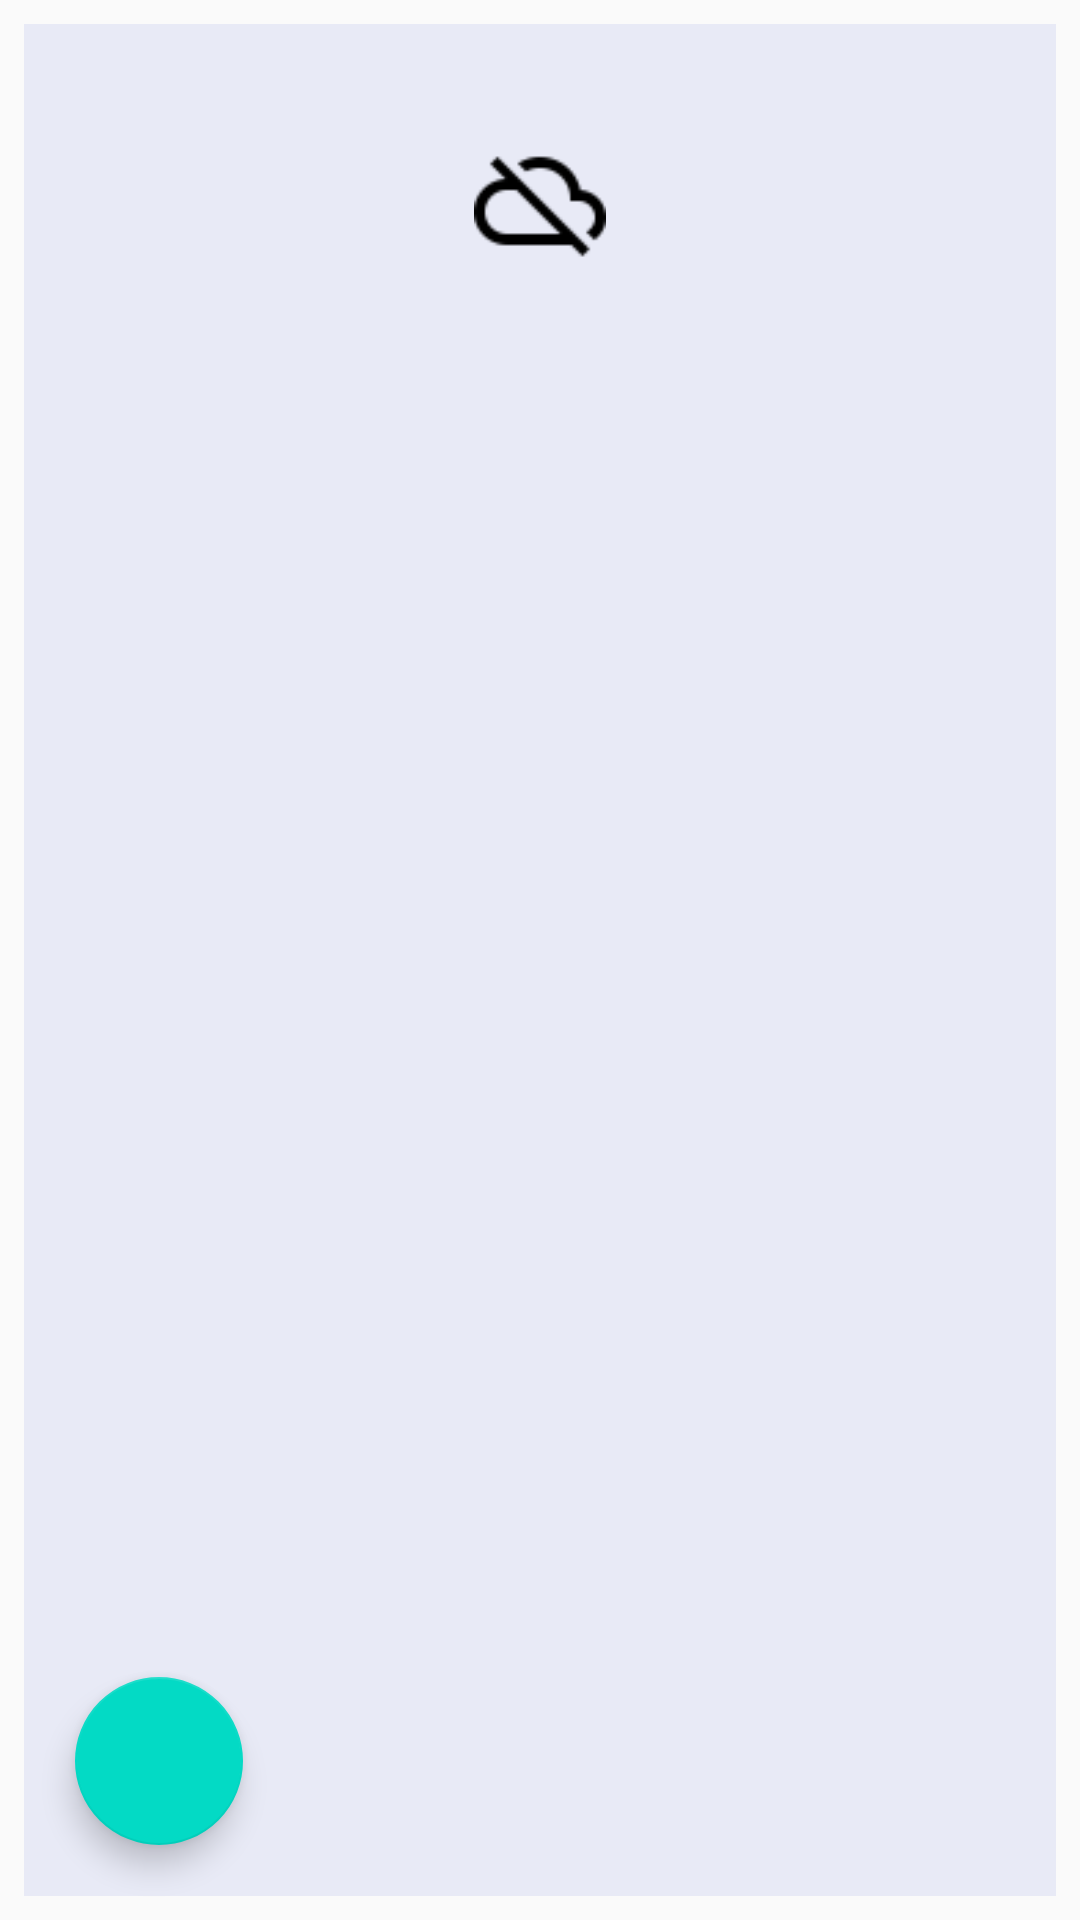

Here is an Android app screen rendered from its layout file. Give the layout XML and the strings, colors and styles it references.
<!-- AndroidManifest.xml: application theme AppTheme -->
<!-- res/layout/adminmain_listview.xml -->
<androidx.coordinatorlayout.widget.CoordinatorLayout
	xmlns:android="http://schemas.android.com/apk/res/android"
	xmlns:app="http://schemas.android.com/apk/res-auto"
	xmlns:tools="http://schemas.android.com/tools"
	android:id="@+id/_coordinator"
	android:layout_width="match_parent"
	android:layout_height="match_parent">
	<LinearLayout
		android:layout_width="match_parent"
		android:layout_height="match_parent"
		android:orientation="vertical">
		<LinearLayout
			android:id="@+id/linear1"
			android:layout_width="match_parent"
			android:layout_height="match_parent"
			android:padding="8dp"
			android:orientation="vertical"
			android:layout_weight="1">
			<LinearLayout
				android:id="@+id/linear2"
				android:layout_width="match_parent"
				android:layout_height="match_parent"
				android:orientation="vertical"
				android:layout_weight="1">
				<LinearLayout
					android:id="@+id/linear3"
					android:layout_width="match_parent"
					android:layout_height="match_parent"
					android:padding="8dp"
					android:background="#E8EAF6"
					android:orientation="vertical"
					android:layout_weight="1">
					<LinearLayout
						android:id="@+id/linear4"
						android:layout_width="match_parent"
						android:layout_height="wrap_content"
						android:padding="8dp"
						android:orientation="horizontal" />
					<ImageView
						android:id="@+id/imageview1"
						android:layout_width="70dp"
						android:layout_height="70dp"
						android:padding="13dp"
						android:src="@drawable/ic_cloud_off_black"
						android:scaleType="fitCenter"
						android:layout_gravity="center_horizontal" />
					<LinearLayout
						android:id="@+id/linear5"
						android:layout_width="match_parent"
						android:layout_height="wrap_content"
						android:padding="8dp"
						android:orientation="horizontal" />
					<TextView
						android:id="@+id/textview1"
						android:layout_width="match_parent"
						android:layout_height="wrap_content"
						android:padding="8dp"
						android:gravity="center_horizontal"
						android:text="No Products Found !!"
						android:textSize="12sp"
						android:textStyle="bold"
						android:textColor="#000000"
						android:layout_weight="1" />
					<LinearLayout
						android:id="@+id/linear6"
						android:layout_width="match_parent"
						android:layout_height="wrap_content"
						android:padding="8dp"
						android:orientation="horizontal" />
				</LinearLayout>
			</LinearLayout>
			<ListView
				android:id="@+id/manager"
				android:layout_width="match_parent"
				android:layout_height="match_parent"
				android:paddingLeft="8dp"
				android:paddingTop="25dp"
				android:paddingRight="8dp"
				android:paddingBottom="8dp"
				android:background="#E8EAF6"
				android:choiceMode="none"
				android:layout_weight="1" />
			<ListView
				android:id="@+id/coupon"
				android:layout_width="match_parent"
				android:layout_height="match_parent"
				android:paddingLeft="8dp"
				android:paddingTop="25dp"
				android:paddingRight="8dp"
				android:paddingBottom="8dp"
				android:background="#E8EAF6"
				android:choiceMode="none"
				android:layout_weight="1" />
			<ListView
				android:id="@+id/stuff"
				android:layout_width="match_parent"
				android:layout_height="match_parent"
				android:paddingLeft="8dp"
				android:paddingTop="25dp"
				android:paddingRight="8dp"
				android:paddingBottom="8dp"
				android:background="#E8EAF6"
				android:choiceMode="none"
				android:layout_weight="1" />
			<ListView
				android:id="@+id/book"
				android:layout_width="match_parent"
				android:layout_height="match_parent"
				android:paddingLeft="8dp"
				android:paddingTop="25dp"
				android:paddingRight="8dp"
				android:paddingBottom="8dp"
				android:background="#E8EAF6"
				android:choiceMode="none"
				android:layout_weight="1" />
		</LinearLayout>
	</LinearLayout>
	<com.google.android.material.floatingactionbutton.FloatingActionButton
		android:id="@+id/_fab"
		android:layout_width="wrap_content"
		android:layout_height="wrap_content"
		android:layout_margin="25dp"
		android:layout_gravity="left|bottom"
		app:srcCompat="@drawable/ic_history_white" />
</androidx.coordinatorlayout.widget.CoordinatorLayout>
<!-- resources referenced by this layout -->
<resources>
  <!-- drawable ic_cloud_off_black: png bitmap (drawable-xhdpi, 768 bytes) -->
  <style name="AppTheme" parent="Theme.MaterialComponents.Light.NoActionBar.Bridge">
  		<item name="colorPrimary">@color/colorPrimary</item>
  		<item name="colorPrimaryDark">@color/colorPrimaryDark</item>
  		<item name="colorAccent">@color/colorAccent</item>
  		<item name="colorControlHighlight">@color/colorControlHighlight</item>
  		<item name="colorControlNormal">@color/colorControlNormal</item>
  	</style>
  <color name="colorPrimary">#303F9F</color>
  <color name="colorPrimaryDark">#1A237E</color>
  <color name="colorAccent">#3F51B5</color>
  <color name="colorControlHighlight">#C5CAE9</color>
  <color name="colorControlNormal">#3F51B5</color>
</resources>
